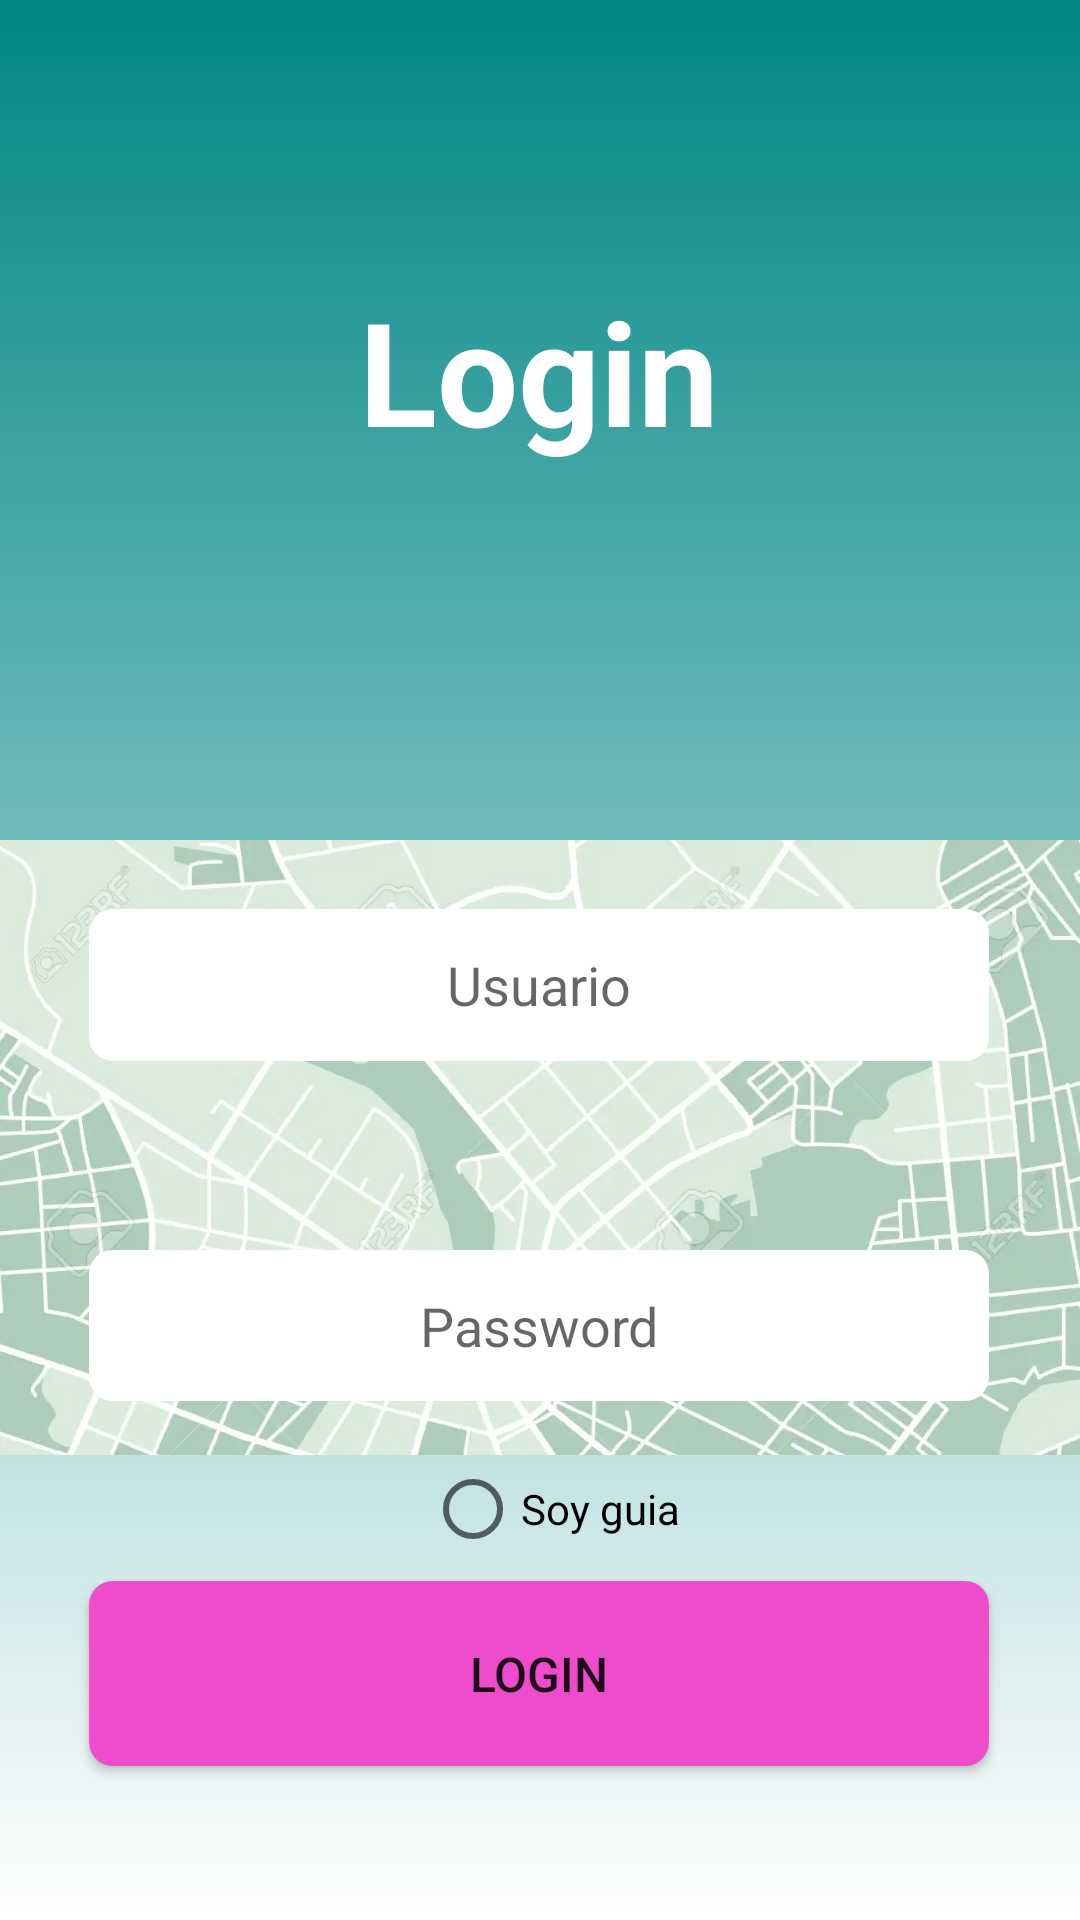

Android layout source for this screen:
<!-- AndroidManifest.xml: application theme Theme.TP3Login -->
<!-- res/layout/fragment_login.xml -->
<?xml version="1.0" encoding="utf-8"?>
<androidx.constraintlayout.widget.ConstraintLayout xmlns:android="http://schemas.android.com/apk/res/android"
    xmlns:app="http://schemas.android.com/apk/res-auto"
    xmlns:tools="http://schemas.android.com/tools"
    android:layout_width="match_parent"
    android:layout_height="match_parent"
    android:layout_gravity="center"

    android:background="@drawable/gradient"
    android:backgroundTint="@null"
    tools:context=".MainActivity">


    <ImageView
        android:id="@+id/imageView"
        android:layout_width="wrap_content"
        android:layout_height="659dp"
        android:layout_marginTop="53dp"
        android:layout_marginBottom="41dp"
        app:layout_constraintBottom_toTopOf="@+id/textView2"
        app:layout_constraintEnd_toEndOf="parent"
        app:layout_constraintStart_toStartOf="parent"
        app:layout_constraintTop_toTopOf="parent"
        app:srcCompat="@drawable/imagen_logo" />

    <TextView
        android:id="@+id/textView"
        android:layout_width="wrap_content"
        android:layout_height="wrap_content"
        android:layout_marginBottom="50dp"
        android:text="Login"
        android:textColor="@color/white"
        android:textSize="48sp"
        android:textStyle="bold"
        app:layout_constraintBottom_toTopOf="@+id/editTextTextPersonName"
        app:layout_constraintEnd_toEndOf="parent"
        app:layout_constraintHorizontal_bias="0.498"
        app:layout_constraintStart_toStartOf="parent"
        app:layout_constraintTop_toTopOf="parent"
        app:layout_constraintVertical_bias="0.484" />

    <EditText
        android:id="@+id/editTextTextPersonName"
        android:layout_width="300dp"
        android:layout_height="0dp"
        android:layout_marginTop="250dp"
        android:layout_marginBottom="63dp"
        android:background="@drawable/button_shape"
        android:backgroundTint="@color/white"
        android:ems="10"
        android:gravity="center"
        android:hint="Usuario"
        android:inputType="textPersonName"
        app:layout_constraintBottom_toTopOf="@+id/editTextTextPassword"
        app:layout_constraintEnd_toEndOf="parent"
        app:layout_constraintHorizontal_bias="0.495"
        app:layout_constraintStart_toStartOf="parent"
        app:layout_constraintTop_toTopOf="@+id/imageView" />

    <EditText
        android:id="@+id/editTextTextPassword"
        android:layout_width="300dp"
        android:layout_height="0dp"
        android:layout_marginBottom="245dp"
        android:background="@drawable/button_shape"
        android:backgroundTint="@color/white"
        android:ems="10"
        android:gravity="center"
        android:hint="Password"
        android:inputType="textPassword"
        app:layout_constraintBottom_toBottomOf="@+id/imageView"
        app:layout_constraintEnd_toEndOf="parent"
        app:layout_constraintHorizontal_bias="0.495"
        app:layout_constraintStart_toStartOf="parent"
        app:layout_constraintTop_toBottomOf="@+id/editTextTextPersonName" />

    <RadioButton
        android:id="@+id/radioButton"
        android:layout_width="wrap_content"
        android:layout_height="wrap_content"
        android:layout_gravity="center"
        android:layout_marginTop="426dp"
        android:text="Soy guia"
        android:textColorHighlight="@color/teal_700"
        app:layout_constraintBottom_toTopOf="@+id/buttonLogin"
        app:layout_constraintEnd_toEndOf="parent"
        app:layout_constraintHorizontal_bias="0.515"
        app:layout_constraintStart_toStartOf="parent"
        app:layout_constraintTop_toTopOf="@+id/imageView" />

    <Button
        android:id="@+id/buttonLogin"
        android:layout_width="300dp"
        android:layout_height="wrap_content"
        android:layout_marginTop="60dp"
        android:background="@drawable/button_shape"
        android:backgroundTint="#EF4CCC"
        android:padding="20dp"
        android:text="Login"
        android:textSize="16sp"
        app:layout_constraintEnd_toEndOf="parent"
        app:layout_constraintHorizontal_bias="0.495"
        app:layout_constraintStart_toStartOf="parent"
        app:layout_constraintTop_toBottomOf="@+id/editTextTextPassword" />

    <LinearLayout
        android:id="@+id/linearLayout"
        android:layout_width="418dp"
        android:layout_height="221dp"
        android:layout_marginTop="669dp"
        android:layout_marginBottom="3dp"
        android:gravity="center_horizontal"
        android:orientation="vertical"
        app:layout_constraintBottom_toBottomOf="parent"
        app:layout_constraintEnd_toEndOf="parent"
        app:layout_constraintHorizontal_bias="0.5"
        app:layout_constraintStart_toStartOf="parent"
        app:layout_constraintTop_toTopOf="parent">

        <TextView
            android:id="@+id/textView2"
            android:layout_width="wrap_content"
            android:layout_height="wrap_content"
            android:layout_marginTop="30dp"
            android:layout_marginBottom="18dp"
            android:text="Si Ud. no posee cuenta en tuGuia"
            android:textSize="16sp" />

        <TextView
            android:id="@+id/textviewRegistrar"
            android:layout_width="wrap_content"
            android:layout_height="wrap_content"
            android:layout_marginTop="2dp"
            android:layout_marginBottom="52dp"
            android:clickable="true"
            android:text="Registrese gratis"
            android:textColor="@color/teal_700"
            android:textSize="16sp"
            android:textStyle="italic" />
    </LinearLayout>


</androidx.constraintlayout.widget.ConstraintLayout>
<!-- resources referenced by this layout -->
<resources>
  <!-- drawable button_shape (drawable) -->
  <?xml version="1.0" encoding="utf-8"?>
  <shape xmlns:android="http://schemas.android.com/apk/res/android"
      android:shape="rectangle">
      <solid
          android:color="@color/teal_700"/>
      <corners android:bottomRightRadius="8dp"
          android:bottomLeftRadius="8dp"
          android:topRightRadius="8dp"
          android:topLeftRadius="8dp"/>
  
  </shape>
  <!-- drawable gradient (drawable) -->
  <?xml version="1.0" encoding="utf-8"?>
  <shape
      android:shape = "rectangle"
      xmlns:android = "http://schemas.android.com/apk/res/android" >
  
      <gradient
          android:startColor = "#FFFFFFFF"
          android:endColor = "#FF018786"
          android:angle = "90"
          android:type = "linear" />
  </shape>
  <!-- drawable imagen_logo: webp bitmap (drawable, 36298 bytes) -->
  <style name="Theme.TP3Login" parent="Theme.MaterialComponents.DayNight.DarkActionBar">
          
          <item name="colorPrimary">@color/purple_500</item>
          <item name="colorPrimaryVariant">@color/purple_700</item>
          <item name="colorOnPrimary">@color/white</item>
          
          <item name="colorSecondary">@color/teal_200</item>
          <item name="colorSecondaryVariant">@color/teal_700</item>
          <item name="colorOnSecondary">@color/black</item>
          
          <item name="android:statusBarColor" tools:targetApi="l">?attr/colorPrimaryVariant</item>
          
      </style>
  <!-- not gathered from this repository: default colours our renderer supplied (Android Studio template values) -->
  <color name="purple_500">#FF6200EE</color>
  <color name="purple_700">#FF3700B3</color>
  <color name="teal_200">#FF03DAC5</color>
  <color name="teal_700">#FF018786</color>
  <color name="black">#FF000000</color>
  <color name="white">#FFFFFFFF</color>
</resources>
